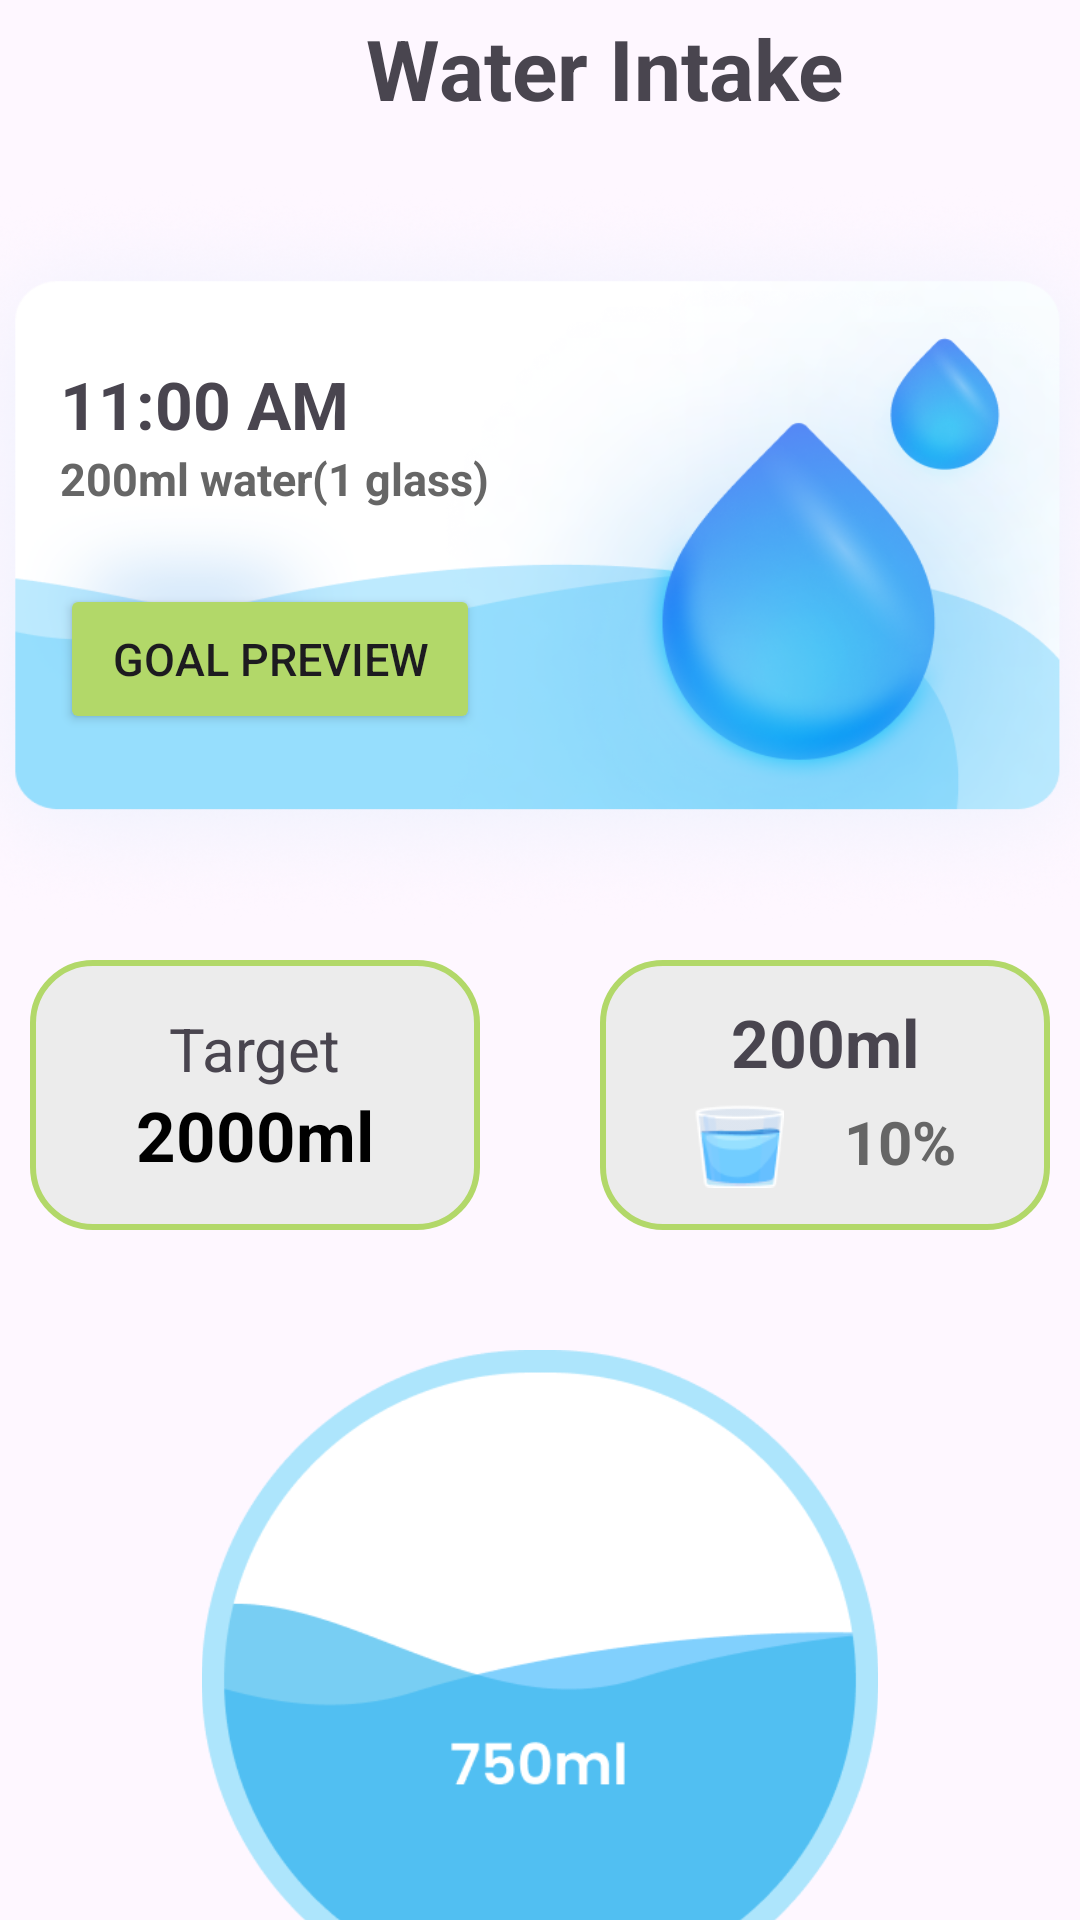

This screen was rendered from an Android layout file. Write that file and the resources it references.
<!-- AndroidManifest.xml: application theme Theme.FinalProjectCSE225 -->
<!-- res/layout/activity_water.xml -->
<?xml version="1.0" encoding="utf-8"?>
<LinearLayout xmlns:android="http://schemas.android.com/apk/res/android"
    xmlns:app="http://schemas.android.com/apk/res-auto"
    xmlns:tools="http://schemas.android.com/tools"
    android:layout_width="match_parent"
    android:layout_height="match_parent"
    android:orientation="vertical"
    tools:context=".Water">

    <LinearLayout
        android:layout_width="match_parent"
        android:layout_height="60dp">

        <ImageView
            android:id="@+id/back"
            android:layout_width="40dp"
            android:layout_height="40dp"
            android:src="@drawable/back"
            android:layout_marginVertical="4dp"
            android:layout_marginHorizontal="6dp"/>

        <TextView
            android:layout_width="wrap_content"
            android:layout_height="wrap_content"
            android:text="Water Intake"
            android:layout_marginVertical="4dp"
            android:layout_marginHorizontal="70dp"
            android:textSize="28sp"
            android:textStyle="bold"
            />

    </LinearLayout>

    <LinearLayout
        android:id="@+id/water"
        android:layout_width="380dp"
        android:layout_height="250dp"
        android:background="@drawable/water_background"
        android:orientation="vertical"
        android:layout_gravity="center">

        <TextView
            android:layout_width="wrap_content"
            android:layout_height="wrap_content"
            android:text="11:00 AM"
            android:textSize="22sp"
            android:textStyle="bold"
            android:layout_marginTop="60dp"
            android:layout_marginHorizontal="30dp"/>

        <TextView
            android:layout_width="wrap_content"
            android:layout_height="wrap_content"
            android:text="200ml water(1 glass)"
            android:textSize="15sp"
            android:textStyle="bold"
            android:layout_marginHorizontal="30dp"
            android:textColor="@color/grey"/>

        <Button
            android:id="@+id/goal"
            android:layout_width="140dp"
            android:layout_height="50dp"
            android:text="Goal Preview"
            android:backgroundTint="@color/green1"
            android:textSize="15sp"
            android:layout_marginTop="25dp"
            android:layout_marginHorizontal="30dp"/>

    </LinearLayout>

    <LinearLayout
        android:layout_width="380dp"
        android:layout_height="wrap_content"
        android:layout_gravity="center"
        android:layout_marginTop="10dp"
        android:layout_marginBottom="20dp">

        <LinearLayout
            android:layout_width="150dp"
            android:layout_height="90dp"
            android:orientation="vertical"
            android:gravity="center"
            android:layout_gravity="center"
            android:background="@drawable/box"
            android:layout_marginHorizontal="20dp">

            <TextView
                android:layout_width="wrap_content"
                android:layout_height="wrap_content"
                android:text="Target"
                android:textSize="20sp"/>

            <TextView
                android:layout_width="wrap_content"
                android:layout_height="wrap_content"
                android:text="2000ml"
                android:textSize="23dp"
                android:textStyle="bold"
                android:textColor="@color/black"/>

        </LinearLayout>

        <LinearLayout
            android:layout_width="150dp"
            android:layout_height="90dp"
            android:orientation="vertical"
            android:background="@drawable/box"
            android:gravity="center"
            android:layout_gravity="center"
            android:layout_marginHorizontal="20dp">

            <TextView
                android:layout_width="wrap_content"
                android:layout_height="wrap_content"
                android:text="200ml"
                android:textStyle="bold"
                android:textSize="22sp"/>

            <LinearLayout
                android:layout_width="wrap_content"
                android:layout_height="wrap_content"
                android:layout_marginTop="5dp">

                <ImageView
                    android:layout_width="30dp"
                    android:layout_height="30dp"
                    android:src="@drawable/small_glass"
                    android:layout_marginHorizontal="10dp"/>

                <TextView
                    android:layout_width="wrap_content"
                    android:layout_height="wrap_content"
                    android:text="10%"
                    android:textSize="20dp"
                    android:textStyle="bold"
                    android:textColor="@color/grey"
                    android:layout_marginHorizontal="10dp"/>
            </LinearLayout>

        </LinearLayout>

    </LinearLayout>

    <ImageView
        android:id="@+id/measure"
        android:layout_width="380dp"
        android:layout_height="220dp"
        android:src="@drawable/water_measure"
        android:layout_gravity="center"
        android:layout_margin="20dp"/>

    <LinearLayout
        android:layout_width="match_parent"
        android:layout_height="wrap_content"
        android:background="@color/light_grey"
        android:gravity="center">

        <ImageView
            android:id="@+id/home"
            android:layout_width="40dp"
            android:layout_height="40dp"
            android:src="@drawable/ghome"
            android:layout_marginHorizontal="12dp"/>

        <View
            android:layout_width="13dp"
            android:layout_height="wrap_content"/>

        <ImageView
            android:id="@+id/workout"
            android:layout_width="40dp"
            android:layout_height="40dp"
            android:src="@drawable/wworkout"
            android:layout_marginHorizontal="12dp"/>

        <View
            android:layout_width="13dp"
            android:layout_height="wrap_content"/>

        <ImageView
            android:id="@+id/calender"
            android:layout_width="40dp"
            android:layout_height="40dp"
            android:src="@drawable/wcalender"
            android:layout_marginHorizontal="12dp"/>

        <View
            android:layout_width="13dp"
            android:layout_height="wrap_content"/>

        <ImageView
            android:id="@+id/diet"
            android:layout_width="40dp"
            android:layout_height="40dp"
            android:src="@drawable/wdiet"
            android:layout_marginHorizontal="12dp"/>

        <View
            android:layout_width="13dp"
            android:layout_height="wrap_content"/>

        <ImageView
            android:id="@+id/profile"
            android:layout_width="40dp"
            android:layout_height="40dp"
            android:src="@drawable/bsetting"
            android:layout_marginHorizontal="12dp"/>

    </LinearLayout>

</LinearLayout>
<!-- resources referenced by this layout -->
<resources>
  <color name="black">#FF000000</color>
  <color name="green1">#FFB2D869</color>
  <color name="grey">#666666</color>
  <color name="light_grey">#ECECEC</color>
  <!-- drawable box (drawable) -->
  <?xml version="1.0" encoding="utf-8"?>
  <selector xmlns:android="http://schemas.android.com/apk/res/android">
      <item>
          <shape android:shape="rectangle">
              <solid android:color="@color/light_grey"/>
              <corners android:radius="20dp"/>
              <stroke android:width="2dp" android:color="@color/green1"/>
          </shape>
      </item>
  </selector>
  <!-- drawable bsetting: png bitmap (drawable, 1542 bytes) -->
  <!-- drawable ghome: png bitmap (drawable, 566 bytes) -->
  <!-- drawable small_glass: png bitmap (drawable, 3085 bytes) -->
  <!-- drawable water_background: png bitmap (drawable, 275712 bytes) -->
  <!-- drawable water_measure: png bitmap (drawable, 12548 bytes) -->
  <!-- drawable wcalender: png bitmap (drawable, 823 bytes) -->
  <!-- drawable wdiet: png bitmap (drawable, 826 bytes) -->
  <!-- drawable wworkout: png bitmap (drawable, 827 bytes) -->
  <style name="Theme.FinalProjectCSE225" parent="Base.Theme.FinalProjectCSE225" />
  <style name="Base.Theme.FinalProjectCSE225" parent="Theme.Material3.DayNight.NoActionBar">
          
          
      </style>
</resources>
